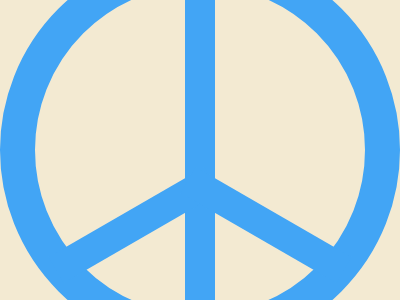

Reproduce this picture with HTML and CSS.

<!-- file: index.html -->
<!DOCTYPE html>
<html lang="en">
<head>
    <meta charset="UTF-8">
    <meta name="viewport" content="width=device-width, initial-scale=1.0">
    <title>Document</title>
    <link rel="stylesheet" href="style.css">
</head>
<body>
    <div class="container">
        <div class="center"></div>        
    </div>
</body>
</html>

/* file: style.css */
* {
    margin: 0;
    padding: 0;
    box-sizing: border-box;
}

body {
    height: 100vh;
    background-color: #F3EAD2;
    display: flex;
    align-items: center;
    justify-content: center;
}

.container {
    width: 400px;
    height: 400px;
    border-radius: 50%;
    border: 35px solid #42A5F5;
    display: flex;
    align-items: center;
    justify-content: center;
}

.center {
    width: 30px;
    background: #42A5F5;
    height: inherit;
    background: #42A5F5;
    position: relative;
}

.center::before,.center::after {
    content: "";
    background: #42A5F5;
    width: 30px;
    height: 180px;
    position: absolute;
    bottom: 35px;
    right: 66px;
    transform: rotate(60deg);
}
.center::after{
    transform: rotate(-60deg);
    left: 66px;
    background-color: #42A5F5;
}